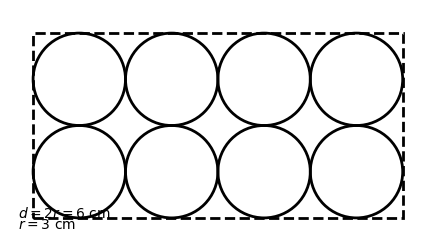

Generate this figure with matplotlib:
# draw_diagram.py
# Draw a top-view diagram of 8 circles (2 rows x 4 cols), each radius = 3 cm
import matplotlib.pyplot as plt
from pathlib import Path

out_dir = Path(".")
r_cm = 3
scale_px_per_cm = 20
r = r_cm * scale_px_per_cm
diam = 2 * r
cols, rows = 4, 2
padding = int(r * 0.5)
width_px = int(cols * diam + 2 * padding)
height_px = int(rows * diam + 2 * padding)

fig = plt.figure(figsize=(width_px/100, height_px/100), dpi=100)
ax = fig.add_subplot(111)
ax.set_xlim(0, width_px)
ax.set_ylim(0, height_px)
ax.set_aspect('equal')
ax.axis('off')

for row in range(rows):
    for col in range(cols):
        cx = padding + r + col * diam
        cy = padding + r + row * diam
        circle = plt.Circle((cx, cy), r, fill=False, linewidth=2)
        ax.add_patch(circle)

rect = plt.Rectangle((padding, padding), cols*diam, rows*diam, fill=False, linewidth=2, linestyle='--')
ax.add_patch(rect)

ax.text(width_px*0.02, height_px*0.05, r"$r = 3\ \mathrm{cm}$", fontsize=10)
ax.text(width_px*0.02, height_px*0.10, r"$d = 2r = 6\ \mathrm{cm}$", fontsize=10)

img_path = out_dir / "pack_8_balls.png"
plt.savefig(img_path, bbox_inches='tight', dpi=150)
plt.close(fig)
print(f"Saved diagram to {img_path}")
